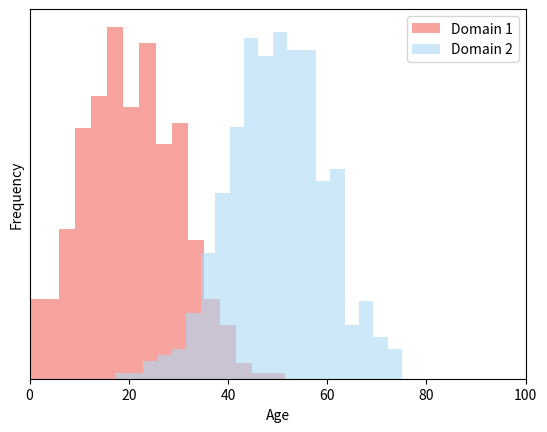

Generate this figure with matplotlib:
import matplotlib.pyplot as plt
import numpy as np

lblu = "#add9f4"
lred = "#f36860"


def plotVolumeDistribution(volumes_men, volumes_women, organ, save_path):
    # Plot the distribution of organ volumes for a single organ for men and women

    # First find the bins
    v_min_m = np.min(volumes_men)
    v_min_f = np.min(volumes_women)
    v_min = np.min((v_min_f, v_min_m))

    v_max_m = np.max(volumes_men)
    v_max_f = np.max(volumes_women)
    v_max = np.max((v_max_f, v_max_m))

    step = (v_max - v_min) / 8
    bins = np.arange(v_min, v_max + step, step)

    # Calculate averages to add to the plot
    v_av_men = np.mean(volumes_men)
    v_av_women = np.mean(volumes_women)

    plt.clf()
    plt.hist(volumes_men, color=lblu, alpha=0.6, label="Male", bins=bins)
    plt.axvline(x=v_av_men, color=lblu, label="Male average")
    plt.hist(volumes_women, color=lred, alpha=0.6, label="Female", bins=bins)
    plt.axvline(x=v_av_women, color=lred, label="Female average")
    plt.title(organ + " volume")
    plt.xlabel("Volume in voxels")
    plt.ylabel("Frequency")
    plt.legend()
    plt.savefig(save_path)


def plotDomainShiftAge():
    mu1 = 20
    mu2 = 50
    sig = 10

    # randomly draw some points from a distribution
    s1 = np.random.normal(mu1, sig, 500)
    s2 = np.random.normal(mu2, sig, 500)
    plt.hist(s1, 20, density=True, label="Domain 1", alpha=0.6, color=lred)
    plt.hist(s2, 20, density=True, label="Domain 2", alpha=0.6, color=lblu)
    plt.xlim(0, 100)
    plt.legend()
    plt.xlabel("Age")
    plt.yticks([])
    plt.ylabel("Frequency")
    plt.show()


def main():
    plotDomainShiftAge()


if __name__ == "__main__":
    main()
